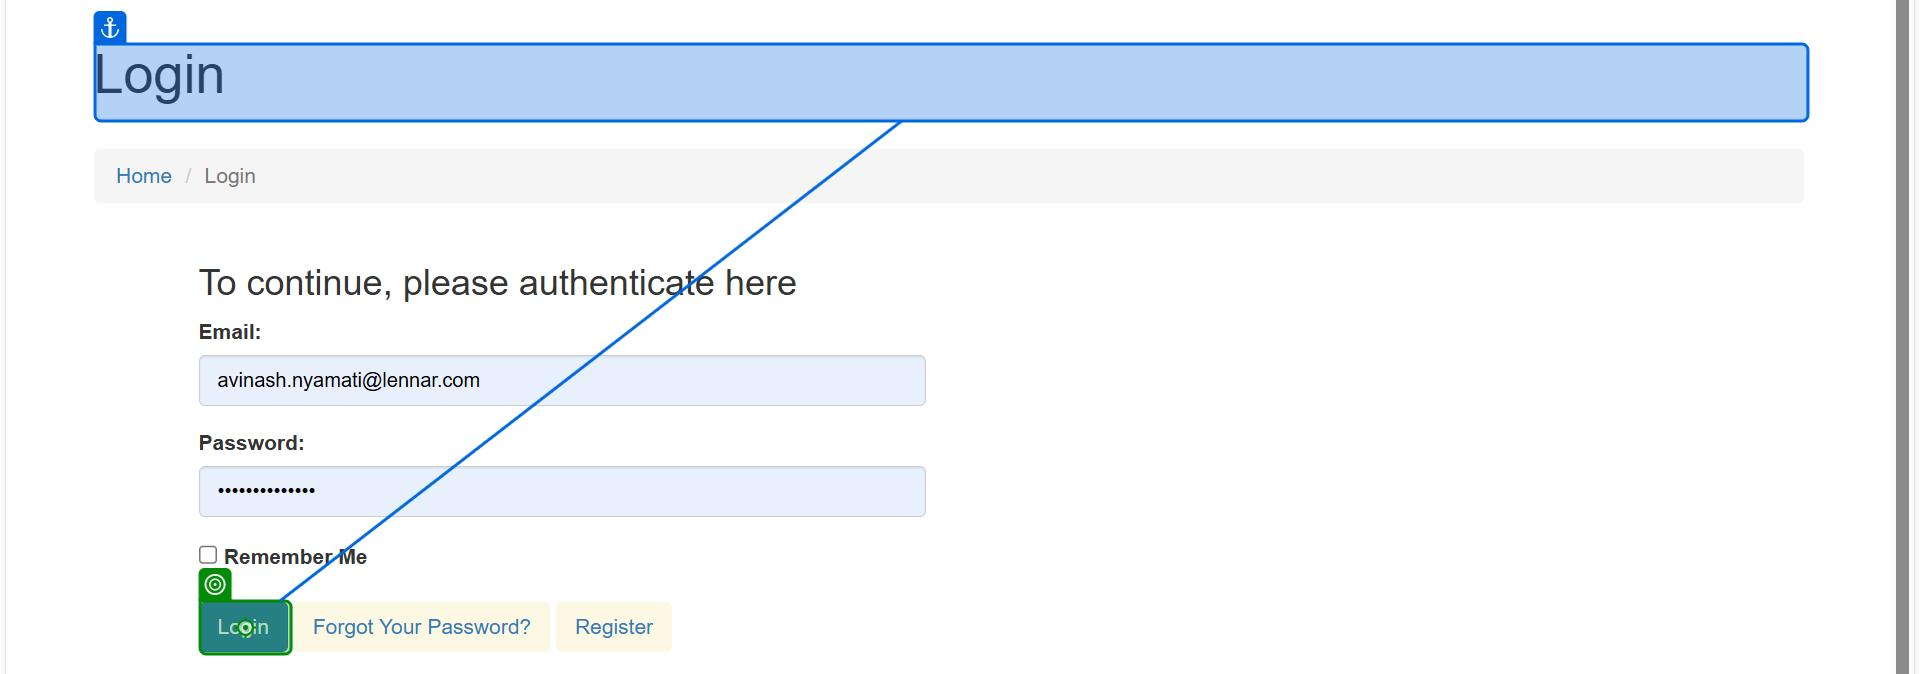
Workflow: Main

Step 1: click on the button in window 'ACME System 1 - Log In' (msedge.exe)
